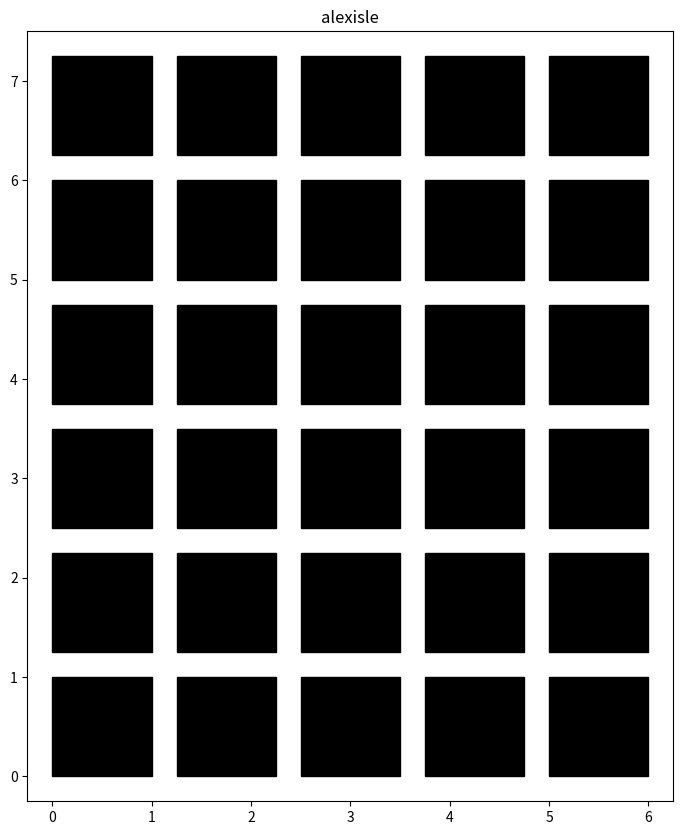

Reproduce this figure in Python.
import numpy as np
import matplotlib.pyplot as plt
import matplotlib.patches as patches
import matplotlib.collections as coll

# import keyboard as kbd

wid = 1
hei = 1
nrows = 6
ncols = 5
inbetween = 0.25
status = [["black","black","black","black","black"],
          ["black","black","black","black","black"],
          ["black","black","black","black","black"],
          ["black","black","black","black","black"],
          ["black","black","black","black","black"],
          ["black","black","black","black","black"]]

xx = np.arange(0, ncols + 1, (wid+inbetween))
yy = np.arange(0, nrows + 1, (hei+inbetween))
fig = plt.figure(figsize=(10,10))

ax = plt.subplot(111, aspect = 'equal')
plt.xlim([-.25,6.25])
plt.ylim([-0.25,7.5])

pat = []
for i in range(5):
    for j in range(6):
        print(xx[i], yy[j])
        sq = patches.Rectangle((xx[i], yy[j]), wid, hei, fill=True, color = status[i-1][j-1])
        ax.add_patch(sq)

pc = coll.PatchCollection(pat)
ax.add_collection(pc)

plt.title("alexisle")
# plt.axis('off')
plt.show()
plt.savefig('test.png', dpi=90)